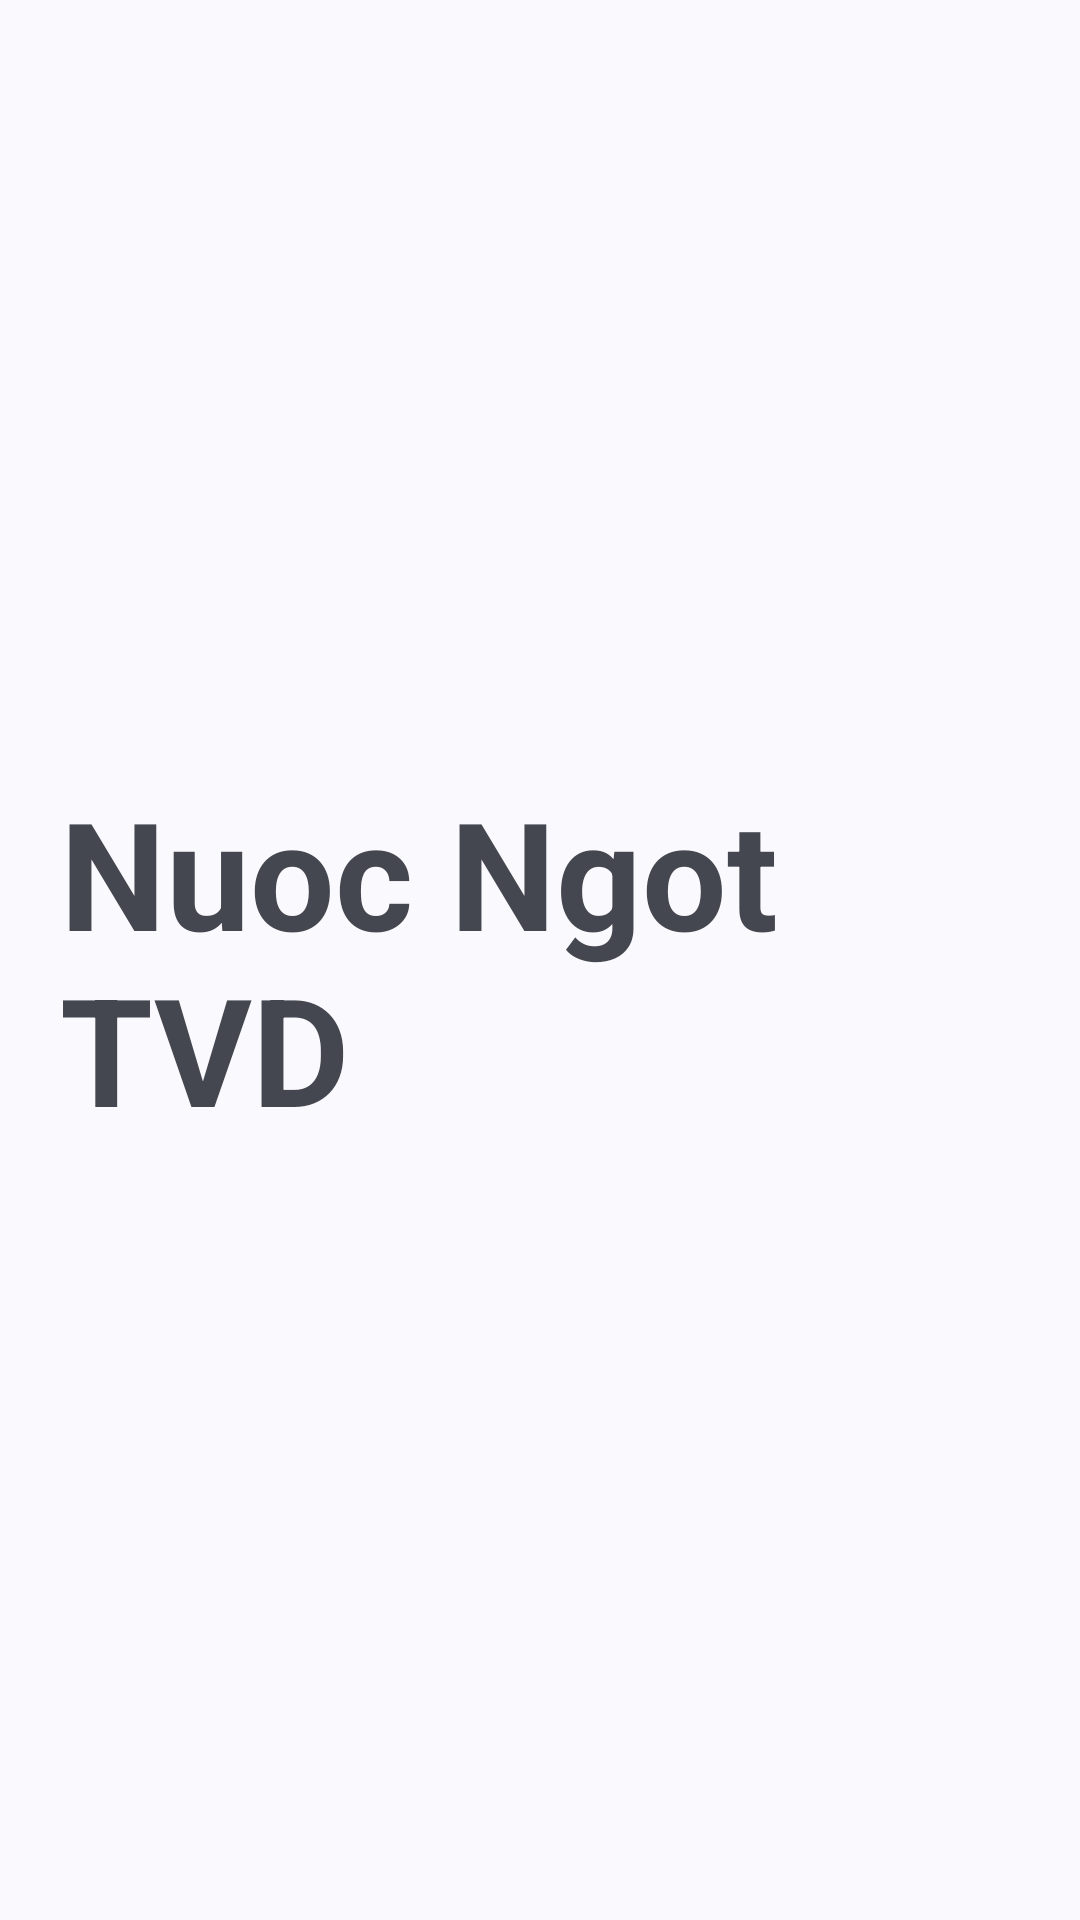

Produce the Android XML layout that renders to this screen, including the resource entries it uses.
<!-- AndroidManifest.xml: application theme Theme.NuocNgotTVD -->
<!-- res/layout/activity_splash.xml -->
<?xml version="1.0" encoding="utf-8"?>
<androidx.constraintlayout.widget.ConstraintLayout xmlns:android="http://schemas.android.com/apk/res/android"
    xmlns:app="http://schemas.android.com/apk/res-auto"
    xmlns:tools="http://schemas.android.com/tools"
    android:id="@+id/main"
    android:layout_width="match_parent"
    android:layout_height="match_parent"
    tools:context=".activity.SplashActivity">

    <TextView
        android:id="@+id/textViewSpalsh"
        android:layout_width="match_parent"
        android:layout_height="wrap_content"
        android:text="@string/app_name"
        android:textSize="50dp"
        android:textStyle="bold"
        android:layout_margin="20dp"
        app:layout_constraintBottom_toBottomOf="parent"
        app:layout_constraintTop_toTopOf="parent"></TextView>

</androidx.constraintlayout.widget.ConstraintLayout>
<!-- resources referenced by this layout -->
<resources>
  <string name="app_name">Nuoc Ngot TVD</string>
  <style name="Theme.NuocNgotTVD" parent="Theme.Material3.DynamicColors.Light">
          <item name="fontFamily">@font/googlesans</item>
          <item name="android:statusBarColor">@android:color/transparent</item>
          <item name="materialThemeOverlay">?attr/dynamicColorThemeOverlay</item>
          <item name="windowActionBar">false</item>
          <item name="windowNoTitle">true</item>
          <item name="android:navigationBarColor">?attr/colorSurface</item>
          <item name="android:windowSplashScreenBackground">?attr/colorSurface</item>
          <item name="android:windowLightStatusBar">?attr/isLightTheme</item>
          <item name="android:windowLightNavigationBar">?attr/isLightTheme</item>
          <item name="alertDialogTheme">@style/ThemeOverlay.Material3.AlertDialog</item>
          <item name="dialogTheme">@style/ThemeOverlay.Material3.AlertDialog</item>
          </style>
  <style name="ThemeOverlay.Material3.AlertDialog" parent="@style/ThemeOverlay.Material3.MaterialAlertDialog">
              <item name="android:windowBackground">@drawable/m3_alert_dialog_background</item>
          </style>
  <!-- drawable m3_alert_dialog_background (drawable) -->
  <?xml version="1.0" encoding="utf-8"?>
  <inset
      android:insetLeft="@dimen/mtrl_alert_dialog_background_inset_start"
      android:insetRight="@dimen/mtrl_alert_dialog_background_inset_end"
      android:insetTop="@dimen/mtrl_alert_dialog_background_inset_top"
      android:insetBottom="@dimen/mtrl_alert_dialog_background_inset_bottom"
      xmlns:android="http://schemas.android.com/apk/res/android">
      <shape
          android:shape="rectangle">
          <corners
              android:radius="@dimen/m3_alert_dialog_corner_size" />
          <solid
              android:color="?colorSurface" />
      </shape>
  </inset>
</resources>
